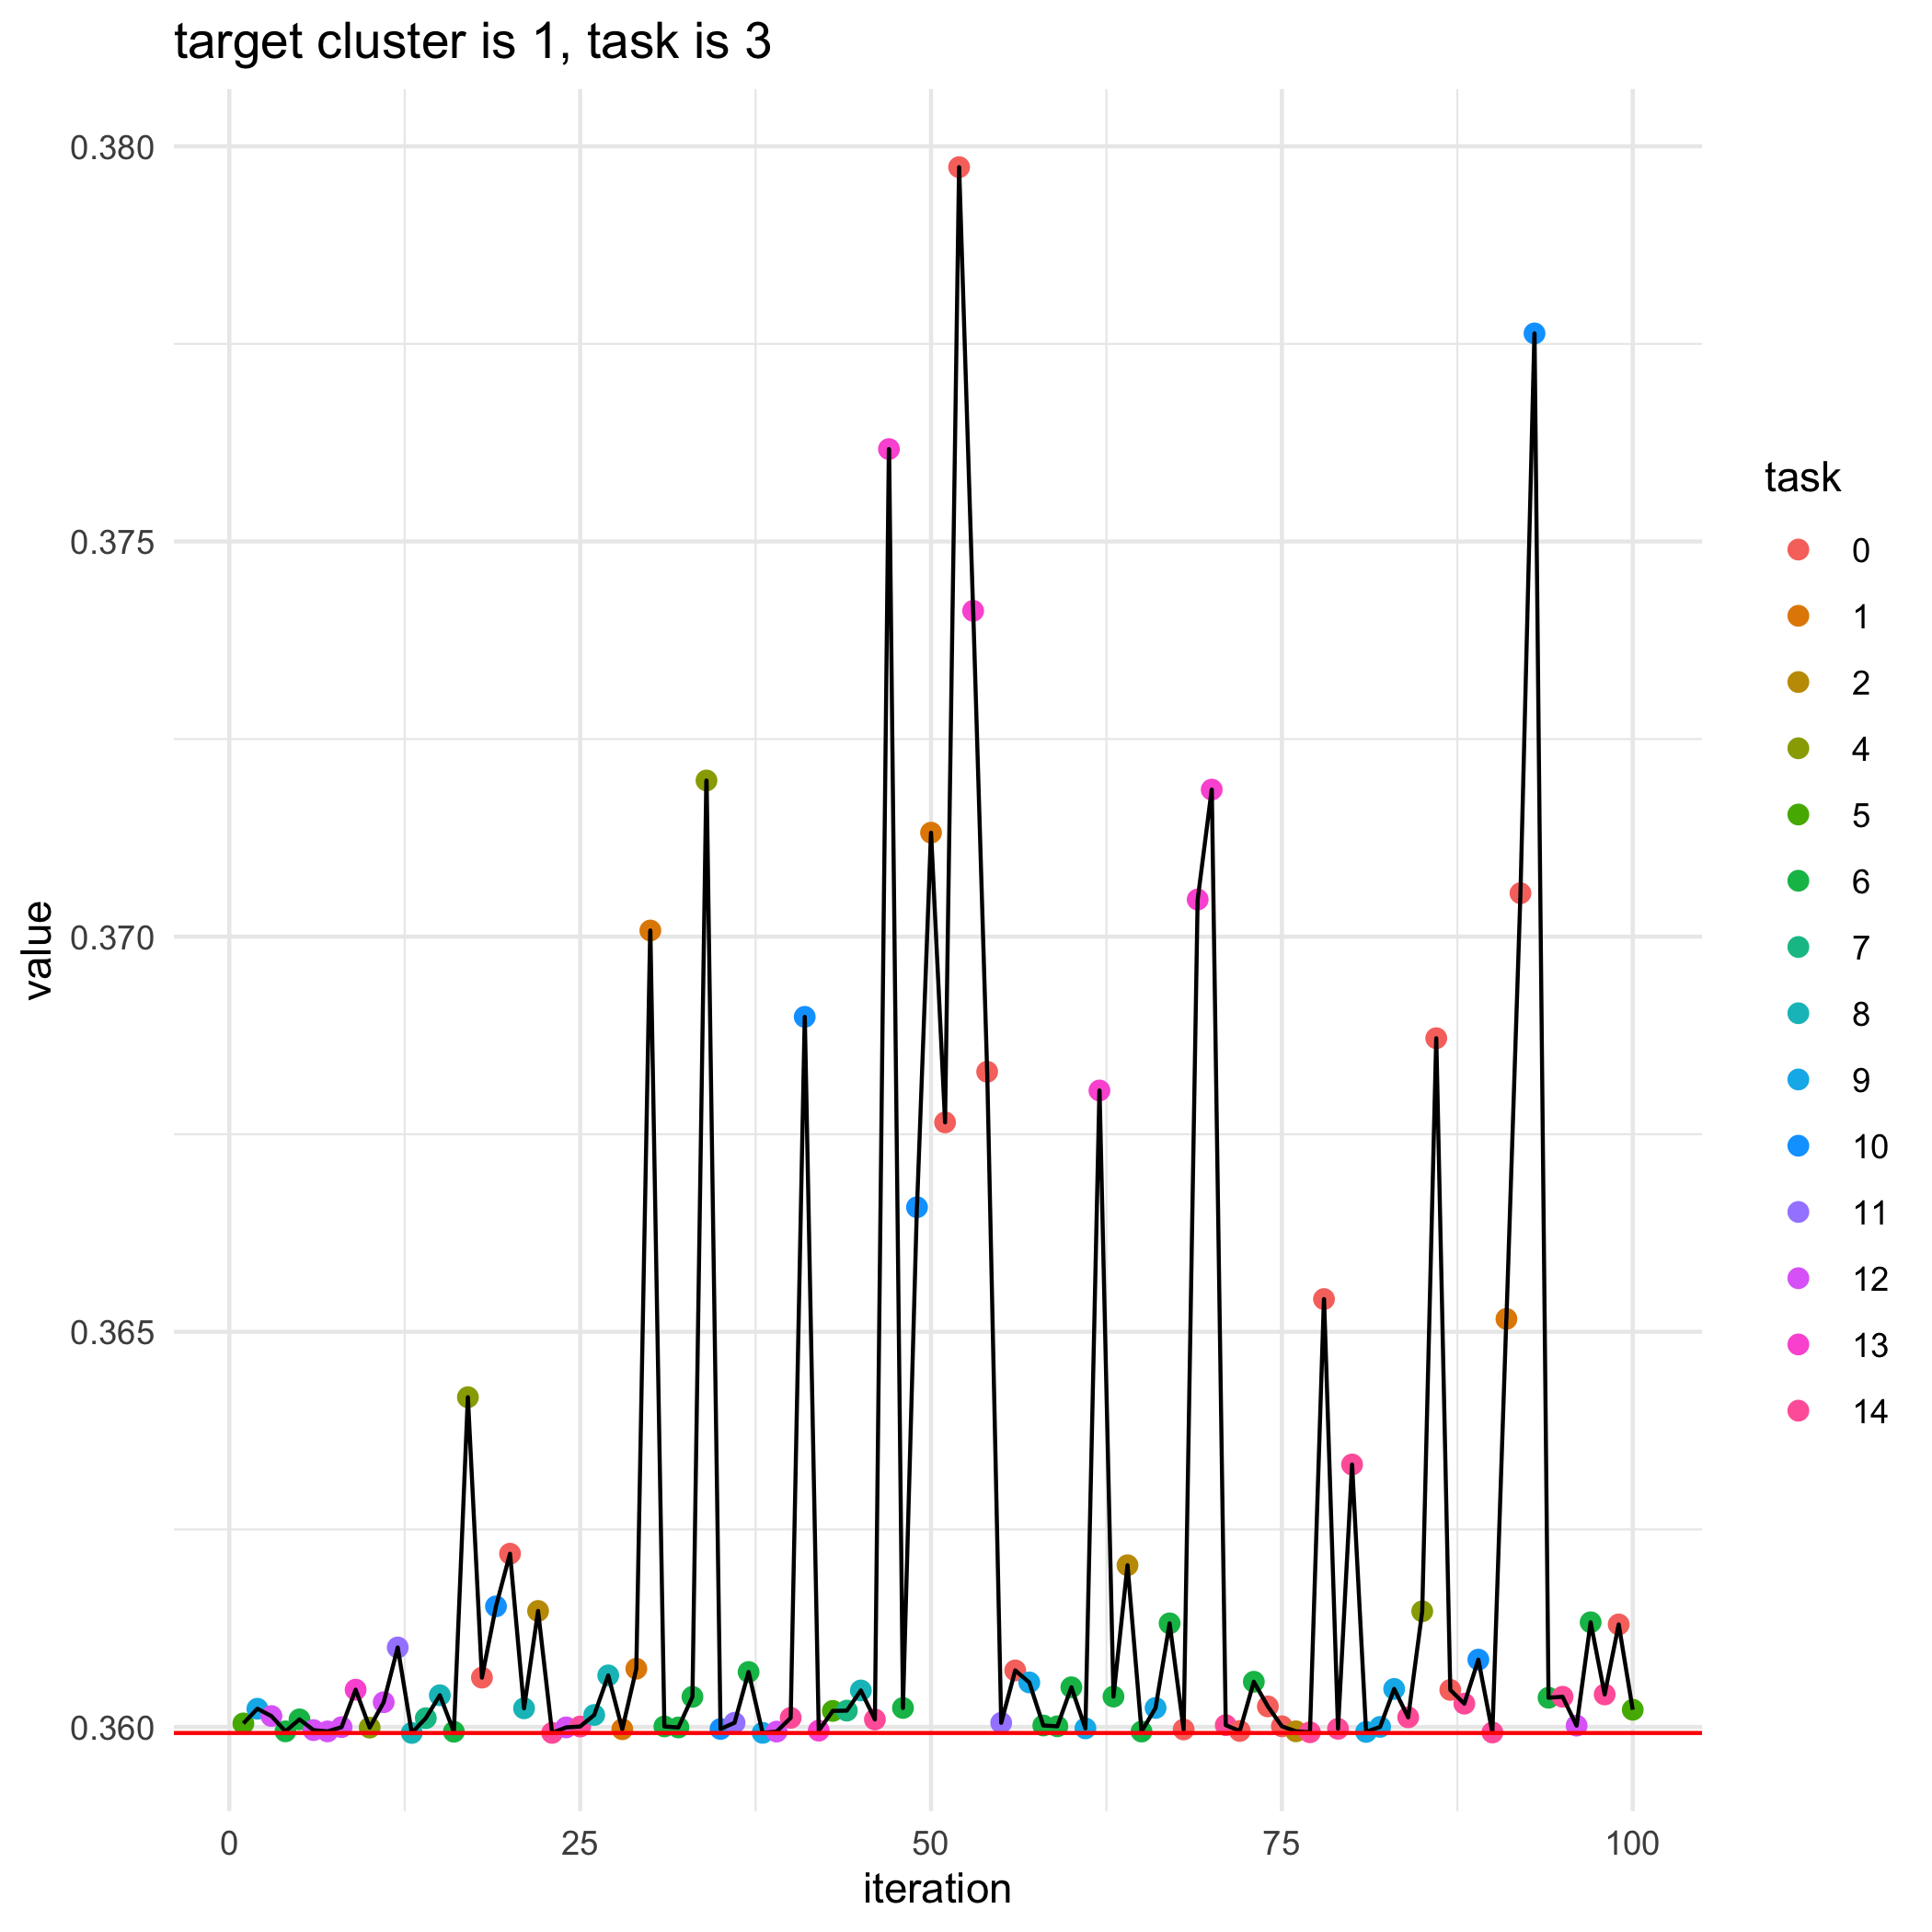

Source data for this figure (header and first rows):
, losses, bandit_selects
0, 0.3599, 
1, 0.36, 5.0
2, 0.3602, 9.0
3, 0.3601, 12.0
4, 0.3599, 6.0
5, 0.3601, 6.0
6, 0.36, 12.0
7, 0.3599, 12.0
8, 0.36, 12.0
9, 0.3605, 13.0
10, 0.36, 4.0
11, 0.3603, 12.0
12, 0.361, 11.0
13, 0.3599, 8.0
14, 0.3601, 7.0
15, 0.3604, 8.0
16, 0.3599, 6.0
17, 0.3642, 4.0
18, 0.3606, 0.0
19, 0.3615, 10.0
20, 0.3622, 0.0
21, 0.3602, 8.0
22, 0.3615, 2.0
23, 0.3599, 14.0
24, 0.36, 12.0
25, 0.36, 14.0
26, 0.3602, 8.0
27, 0.3607, 8.0
28, 0.36, 1.0
29, 0.3607, 1.0
30, 0.3701, 1.0
31, 0.36, 6.0
32, 0.36, 6.0
33, 0.3604, 6.0
34, 0.372, 4.0
35, 0.36, 10.0
36, 0.3601, 11.0
37, 0.3607, 6.0
38, 0.3599, 9.0
39, 0.3599, 12.0
40, 0.3601, 14.0
41, 0.369, 10.0
42, 0.36, 13.0
43, 0.3602, 5.0
44, 0.3602, 7.0
45, 0.3605, 8.0
46, 0.3601, 14.0
47, 0.3762, 13.0
48, 0.3602, 6.0
49, 0.3666, 10.0
50, 0.3713, 1.0
51, 0.3676, 0.0
52, 0.3797, 0.0
53, 0.3741, 13.0
54, 0.3683, 0.0
55, 0.3601, 11.0
56, 0.3607, 0.0
57, 0.3606, 9.0
58, 0.36, 6.0
59, 0.36, 6.0
... 41 more rows
